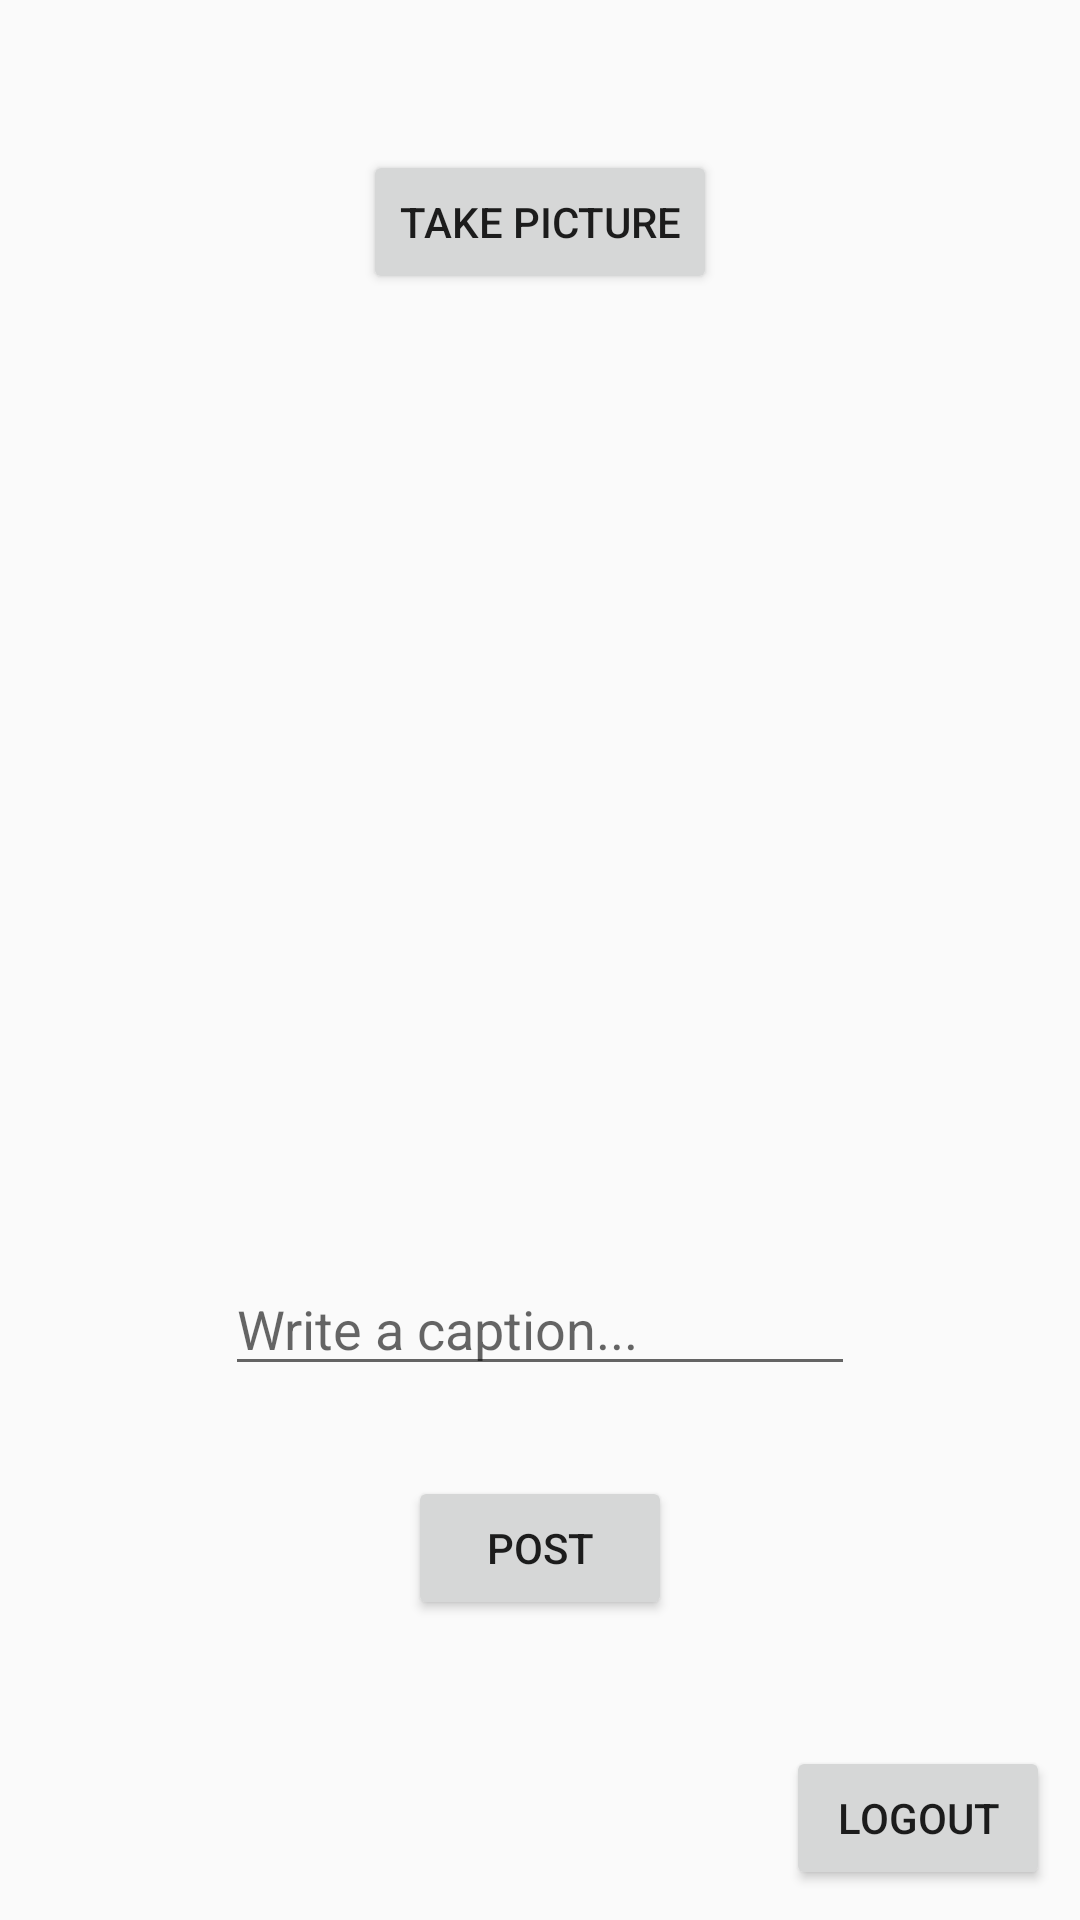

This screen was rendered from an Android layout file. Write that file and the resources it references.
<!-- AndroidManifest.xml: application theme Theme.SimpleGram -->
<!-- res/layout/activity_main.xml -->
<?xml version="1.0" encoding="utf-8"?>
<RelativeLayout
    xmlns:android="http://schemas.android.com/apk/res/android"
    xmlns:app="http://schemas.android.com/apk/res-auto"
    xmlns:tools="http://schemas.android.com/tools"
    android:layout_width="match_parent"
    android:layout_height="match_parent"
    tools:context=".MainActivity">

    <Button
        android:id="@+id/btnLogout"
        android:layout_width="wrap_content"
        android:layout_height="wrap_content"
        android:layout_alignParentEnd="true"
        android:layout_alignParentBottom="true"
        android:layout_marginEnd="10dp"
        android:layout_marginBottom="10dp"
        android:onClick="onLogoutButton"
        android:text="Logout" />

    <Button
        android:id="@+id/btnCaptureImage"
        android:layout_width="wrap_content"
        android:layout_height="wrap_content"
        android:layout_alignParentTop="true"
        android:layout_centerHorizontal="true"
        android:layout_marginTop="50dp"
        android:text="Take picture" />

    <ImageView
        android:id="@+id/ivPostImage"
        android:layout_width="wrap_content"
        android:layout_height="200dp"
        android:layout_below="@+id/btnCaptureImage"
        android:layout_centerHorizontal="true"
        android:layout_marginVertical="30dp"
        tools:srcCompat="@tools:sample/avatars" />

    <Button
        android:id="@+id/btnSubmit"
        android:layout_width="wrap_content"
        android:layout_height="wrap_content"
        android:layout_alignParentBottom="true"
        android:layout_centerHorizontal="true"
        android:layout_marginBottom="100dp"
        android:text="Post" />

    <EditText
        android:id="@+id/etDescription"
        android:layout_width="wrap_content"
        android:layout_height="wrap_content"
        android:layout_above="@+id/btnSubmit"
        android:layout_centerHorizontal="true"
        android:layout_marginBottom="30dp"
        android:ems="10"
        android:hint="Write a caption..." />


</RelativeLayout>
<!-- resources referenced by this layout -->
<resources>
  <style name="Theme.SimpleGram" parent="Theme.AppCompat.Light.NoActionBar">
          
          <item name="colorPrimary">@color/white</item>
          <item name="colorPrimaryVariant">@color/white</item>
          <item name="colorOnPrimary">@color/white</item>
          
          <item name="colorSecondary">@color/blue_login</item>
          <item name="colorSecondaryVariant">@color/teal_700</item>
          <item name="colorOnSecondary">@color/black</item>
          
          <item name="android:statusBarColor" tools:targetApi="l">?attr/colorPrimaryVariant</item>
          
      </style>
  <color name="white">#FFFFFFFF</color>
  <color name="blue_login">#006AFF</color>
  <color name="teal_700">#FF018786</color>
  <color name="black">#FF000000</color>
</resources>
